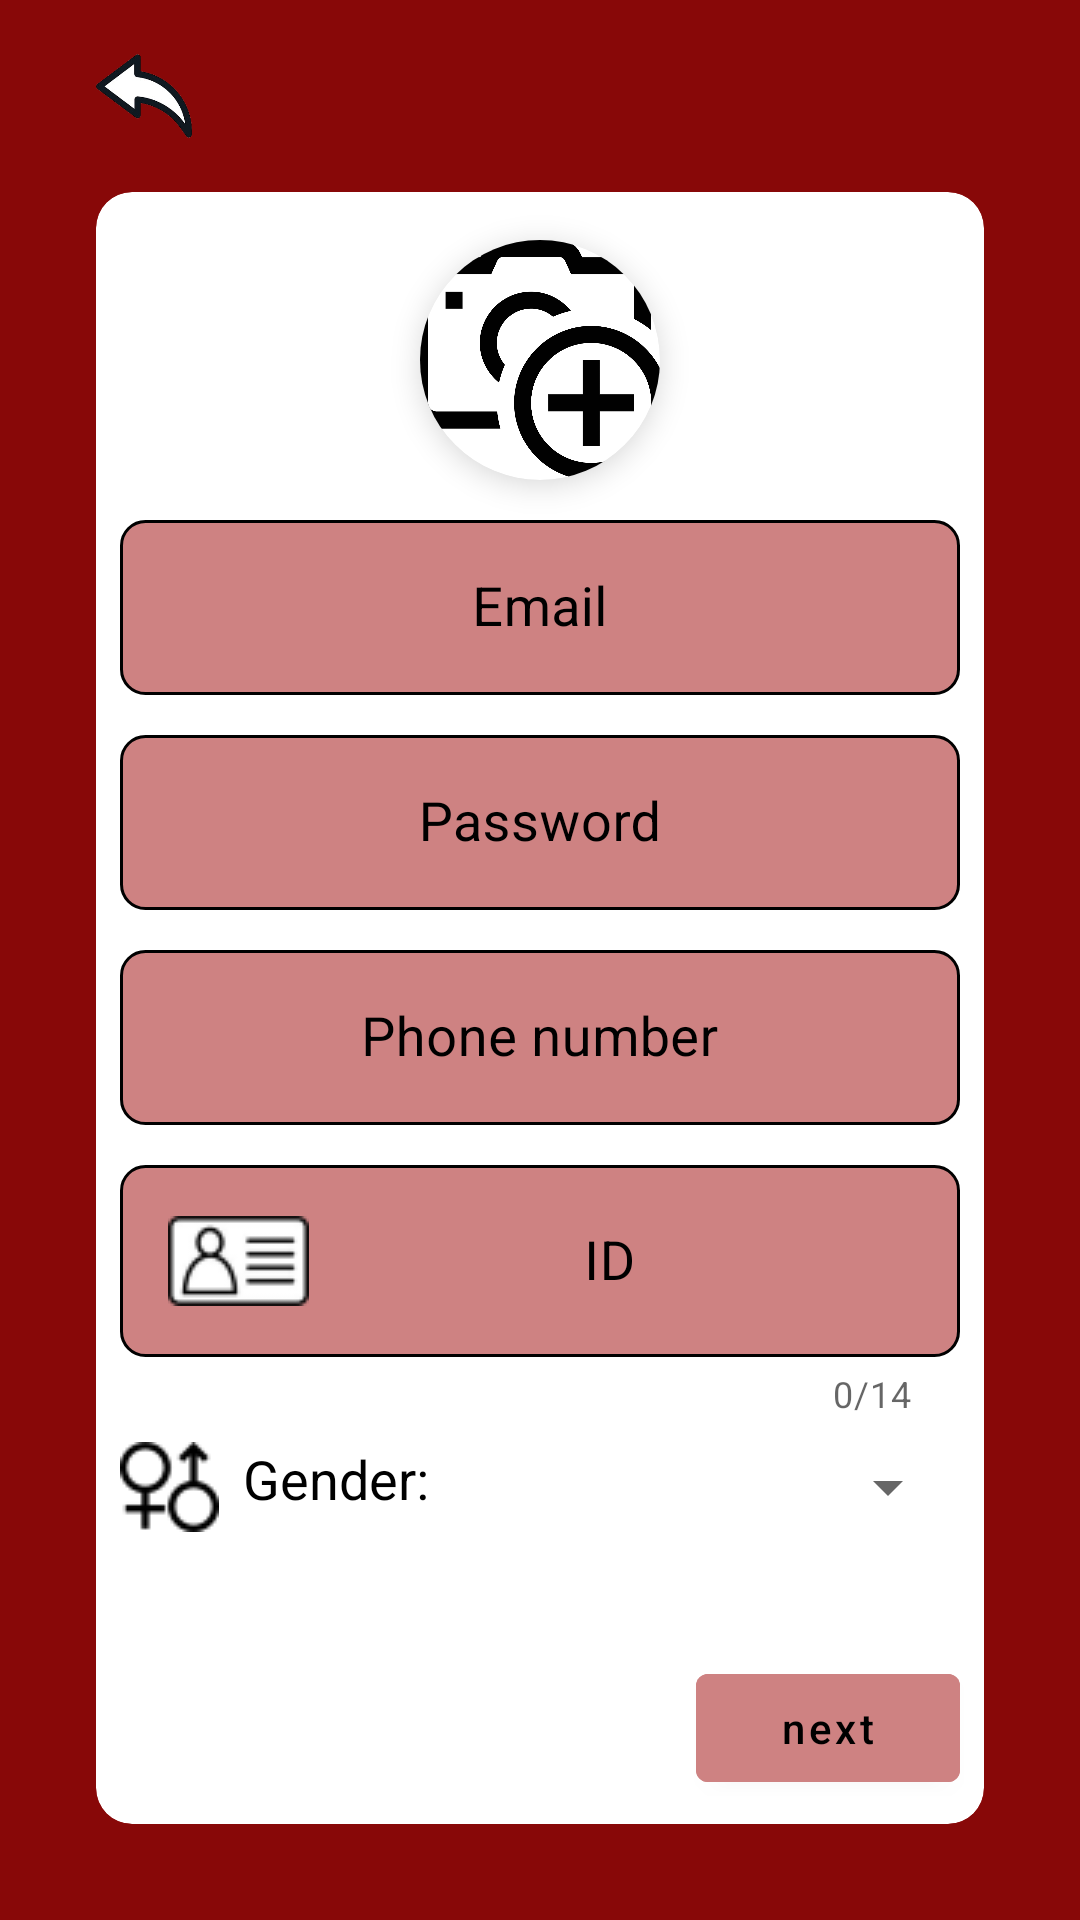

Produce the Android XML layout that renders to this screen, including the resource entries it uses.
<!-- AndroidManifest.xml: application theme Theme.BloodPal -->
<!-- res/layout/activity_sign_up.xml -->
<?xml version="1.0" encoding="utf-8"?>
<androidx.constraintlayout.widget.ConstraintLayout xmlns:android="http://schemas.android.com/apk/res/android"
    xmlns:app="http://schemas.android.com/apk/res-auto"
    xmlns:tools="http://schemas.android.com/tools"
    android:layout_width="match_parent"
    android:layout_height="match_parent"
    tools:context=".registeration.SignUpActivity">

    <androidx.cardview.widget.CardView
        android:id="@+id/container_cv"
        style="@style/Container"
        android:layout_width="match_parent"
        android:layout_height="match_parent" />

    <ImageView
        android:id="@+id/back_btn"
        android:layout_width="32dp"
        android:layout_height="32dp"
        android:layout_marginStart="32dp"
        android:layout_marginTop="16dp"
        android:src="@drawable/back_btn"
        app:layout_constraintStart_toStartOf="parent"
        app:layout_constraintTop_toTopOf="parent" />

    <androidx.cardview.widget.CardView
        android:id="@+id/profile_cv"
        android:layout_width="80dp"
        android:layout_height="80dp"
        android:layout_marginTop="16dp"
        app:cardCornerRadius="48dp"
        app:cardElevation="6dp"
        app:layout_constraintEnd_toEndOf="@id/container_cv"
        app:layout_constraintStart_toStartOf="@id/container_cv"
        app:layout_constraintTop_toTopOf="@id/container_cv">

        <ImageView
            android:id="@+id/profile_iv"
            android:layout_width="wrap_content"
            android:layout_height="wrap_content"
            android:scaleType="centerCrop"
            android:src="@drawable/profile" />

    </androidx.cardview.widget.CardView>

    <com.google.android.material.textfield.TextInputLayout
        android:id="@+id/email_container"
        style="@style/Widget.MaterialComponents.TextInputLayout.OutlinedBox"
        android:layout_width="0dp"
        android:layout_height="wrap_content"
        android:layout_marginStart="8dp"
        android:layout_marginTop="8dp"
        android:layout_marginEnd="8dp"
        android:hint="Email"
        android:textColorHint="@color/black"
        app:layout_constraintEnd_toEndOf="@id/container_cv"
        app:layout_constraintStart_toStartOf="@id/container_cv"
        app:layout_constraintTop_toBottomOf="@id/profile_cv">

        <com.google.android.material.textfield.TextInputEditText
            android:id="@+id/email_et"
            android:layout_width="match_parent"
            android:layout_height="match_parent"
            android:background="@drawable/input_field"
            android:gravity="center"
            android:inputType="textEmailAddress"
            android:textSize="18sp" />

    </com.google.android.material.textfield.TextInputLayout>

    <com.google.android.material.textfield.TextInputLayout
        android:id="@+id/password_container"
        style="@style/Widget.MaterialComponents.TextInputLayout.OutlinedBox"
        android:layout_width="0dp"
        android:layout_height="wrap_content"
        android:layout_marginStart="8dp"
        android:layout_marginTop="8dp"
        android:layout_marginEnd="8dp"
        android:hint="Password"
        android:textColorHint="@color/black"
        app:layout_constraintEnd_toEndOf="@id/container_cv"
        app:layout_constraintStart_toStartOf="@id/container_cv"
        app:layout_constraintTop_toBottomOf="@id/email_container">

        <com.google.android.material.textfield.TextInputEditText
            android:id="@+id/password_et"
            android:layout_width="match_parent"
            android:layout_height="match_parent"
            android:background="@drawable/input_field"
            android:gravity="center"
            android:inputType="textPassword"
            android:textSize="18sp" />

    </com.google.android.material.textfield.TextInputLayout>

    <com.google.android.material.textfield.TextInputLayout
        android:id="@+id/phone_container"
        style="@style/Widget.MaterialComponents.TextInputLayout.OutlinedBox"
        android:layout_width="0dp"
        android:layout_height="wrap_content"
        android:layout_marginStart="8dp"
        android:layout_marginTop="8dp"
        android:layout_marginEnd="8dp"
        android:hint="Phone number"
        android:textColorHint="@color/black"
        app:layout_constraintEnd_toEndOf="@id/container_cv"
        app:layout_constraintStart_toStartOf="@id/container_cv"
        app:layout_constraintTop_toBottomOf="@id/password_container">

        <com.google.android.material.textfield.TextInputEditText
            android:id="@+id/phone_et"
            android:layout_width="match_parent"
            android:layout_height="match_parent"
            android:background="@drawable/input_field"
            android:gravity="center"
            android:inputType="phone"
            android:textSize="18sp" />

    </com.google.android.material.textfield.TextInputLayout>

    <com.google.android.material.textfield.TextInputLayout
        android:id="@+id/id_container"
        style="@style/Widget.MaterialComponents.TextInputLayout.OutlinedBox"
        android:layout_width="0dp"
        android:layout_height="wrap_content"
        android:layout_marginTop="8dp"
        android:layout_marginEnd="8dp"
        android:hint="ID"
        android:textColorHint="@color/black"
        app:counterEnabled="true"
        app:counterMaxLength="14"
        app:counterOverflowTextColor="@color/blood"
        app:layout_constraintEnd_toEndOf="@id/container_cv"
        app:layout_constraintStart_toStartOf="@id/phone_container"
        app:layout_constraintTop_toBottomOf="@id/phone_container">

        <com.google.android.material.textfield.TextInputEditText
            android:id="@+id/id_et"
            android:layout_width="match_parent"
            android:layout_height="match_parent"
            android:background="@drawable/input_field"
            android:drawableStart="@drawable/identity_card"
            android:gravity="center"
            android:inputType="number"
            android:textSize="18sp" />

    </com.google.android.material.textfield.TextInputLayout>

    <TextView
        android:id="@+id/gender_tv"
        android:layout_width="wrap_content"
        android:layout_height="wrap_content"
        android:layout_marginTop="8dp"
        android:drawablePadding="8dp"
        android:text="Gender:"
        android:textColor="@color/black"
        android:textSize="18sp"
        app:drawableStartCompat="@drawable/gender"
        app:layout_constraintStart_toStartOf="@id/phone_container"
        app:layout_constraintTop_toBottomOf="@id/id_container" />

    <Spinner
        android:id="@+id/gender_spinner"
        android:layout_width="0dp"
        android:layout_height="56dp"
        android:layout_marginStart="8dp"
        android:layout_marginEnd="8dp"
        app:layout_constraintBottom_toBottomOf="@id/gender_tv"
        app:layout_constraintEnd_toEndOf="@id/container_cv"
        app:layout_constraintStart_toEndOf="@id/gender_tv"
        app:layout_constraintTop_toTopOf="@id/gender_tv" />

    <com.google.android.material.button.MaterialButton
        android:id="@+id/next_btn"
        style="@style/BtnStyle"
        android:layout_width="wrap_content"
        android:layout_height="wrap_content"
        android:text="next"
        app:layout_constraintBottom_toBottomOf="@id/container_cv"
        app:layout_constraintEnd_toEndOf="@id/container_cv" />

</androidx.constraintlayout.widget.ConstraintLayout>
<!-- resources referenced by this layout -->
<resources>
  <color name="black">#FF000000</color>
  <color name="blood">#880808</color>
  <!-- drawable back_btn: png bitmap (drawable, 39018 bytes) -->
  <!-- drawable gender: png bitmap (drawable, 92080 bytes) -->
  <!-- drawable identity_card: png bitmap (drawable, 25824 bytes) -->
  <!-- drawable input_field (drawable) -->
  <?xml version="1.0" encoding="utf-8"?>
  <selector xmlns:android="http://schemas.android.com/apk/res/android">
      <item>
          <shape android:shape="rectangle">
              <corners android:radius="8dp" />
              <stroke android:width="1dp" android:color="@color/black" />
              <solid android:color="@color/pink" />
          </shape>
      </item>
  </selector>
  <!-- drawable profile: png bitmap (drawable, 144527 bytes) -->
  <style name="BtnStyle">
          <item name="android:layout_margin">8dp</item>
          <item name="android:backgroundTint">@color/pink</item>
          <item name="android:textAllCaps">false</item>
          <item name="android:textColor">@color/black</item>
      </style>
  <style name="Container">
          <item name="android:layout_marginStart">32dp</item>
          <item name="android:layout_marginTop">64dp</item>
          <item name="android:layout_marginEnd">32dp</item>
          <item name="android:layout_marginBottom">32dp</item>
          <item name="cardCornerRadius">12dp</item>
          <item name="cardElevation">0dp</item>
      </style>
  <style name="Theme.BloodPal" parent="Theme.MaterialComponents.DayNight.NoActionBar">
          
          <item name="colorPrimary">@color/purple_500</item>
          <item name="colorPrimaryVariant">@color/blood</item>
          <item name="colorOnPrimary">@color/white</item>
          
          <item name="colorSecondary">@color/teal_200</item>
          <item name="colorSecondaryVariant">@color/teal_700</item>
          <item name="colorOnSecondary">@color/black</item>
          
          <item name="android:statusBarColor" tools:targetApi="l">?attr/colorPrimaryVariant</item>
          
          <item name="android:windowBackground">@color/blood</item>
          <item name="android:popupMenuStyle">@style/PopupMenu</item>
      </style>
  <color name="pink">#CE8282</color>
  <color name="purple_500">@color/blood</color>
  <color name="white">#FFFFFFFF</color>
  <color name="teal_200">@color/blood</color>
  <color name="teal_700">@color/blood</color>
  <style name="PopupMenu" parent="@android:style/Widget.PopupMenu">
          <item name="android:popupBackground">@color/pink</item>
      </style>
</resources>
